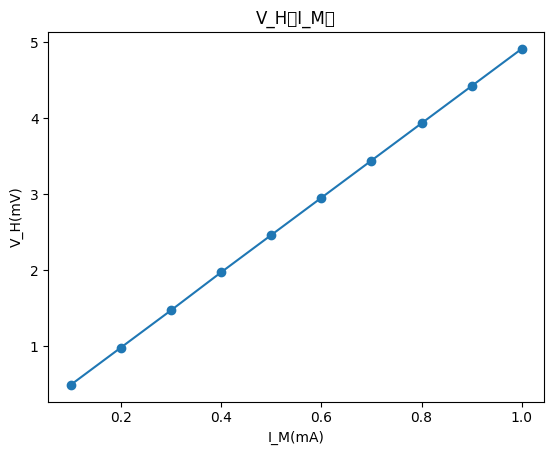

Reproduce this figure in Python.
import numpy as np
import matplotlib.pyplot as plt
from pylab import mpl
mpl.rcParams['font.sans-serif'] = ['Microsoft YaHei'] # 指定默认字体：解决plot不能显示中文问题
mpl.rcParams['axes.unicode_minus'] = False # 解决保存图像是负号'-'显示为方块的问题

V_H=np.array([0.49,0.98,1.47,1.97,2.46,2.95,3.44,3.93,4.42,4.91])
I_M=np.array([0.100,0.200,0.300,0.400,0.500,0.600,0.700,0.800,0.900,1.000])
if len(V_H)==len(I_M):
    print("YES")
else:
    print("NO")

plt.title('V_H与I_M表')
plt.xlabel('I_M(mA)')
plt.ylabel('V_H(mV)')

plt.scatter(I_M,V_H)
plt.plot(I_M,V_H)
plt.show()